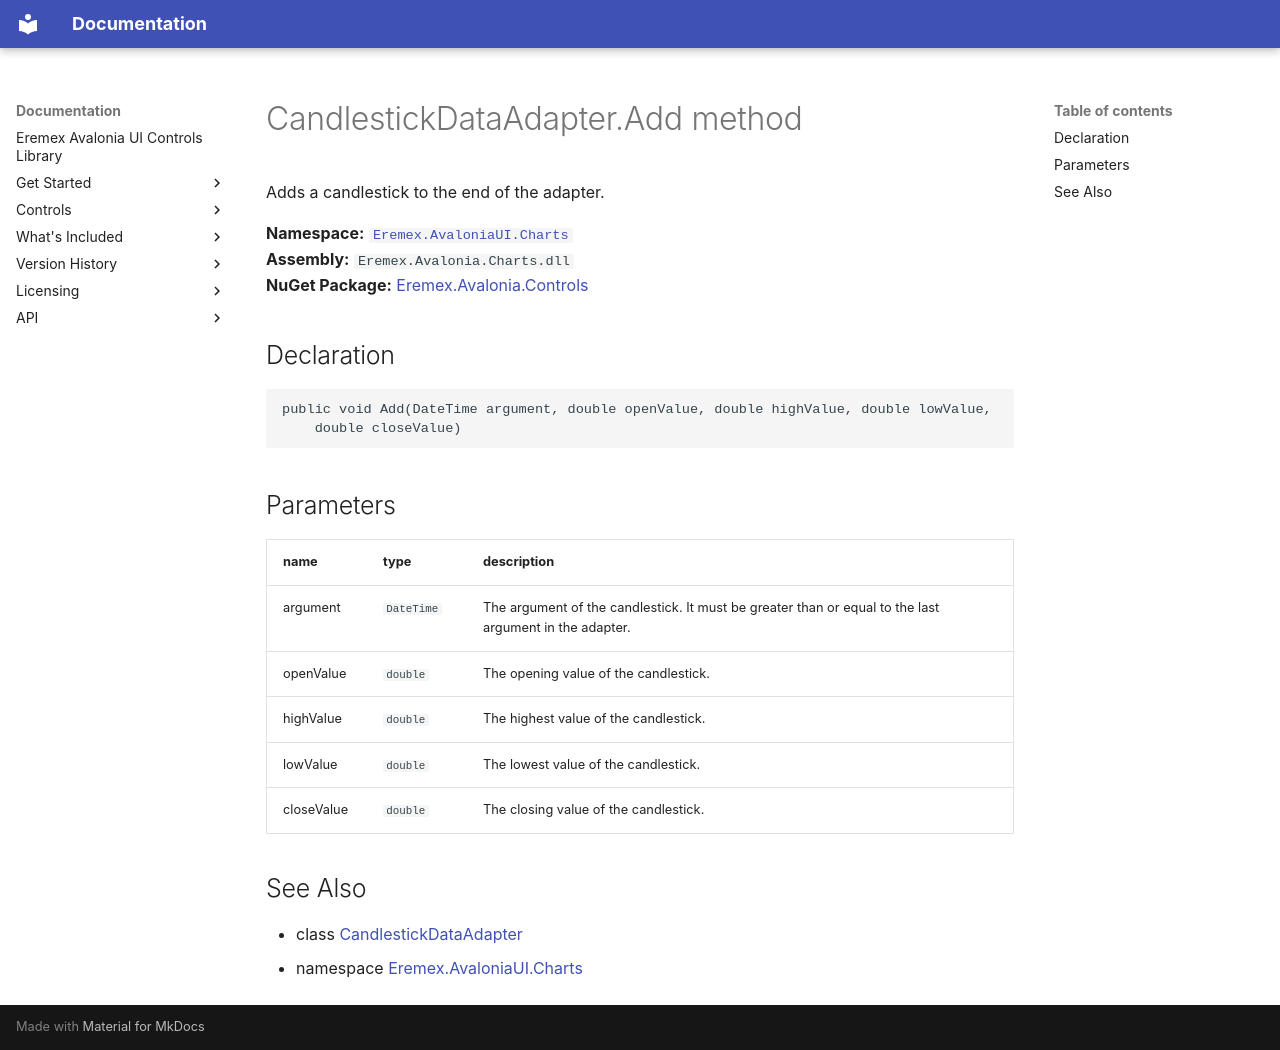

repository: Eremex/controls-doc · page: API/Eremex.AvaloniaUI.Charts/CandlestickDataAdapter/Add/index.html · generator: mkdocs

# CandlestickDataAdapter.Add method

Adds a candlestick to the end of the adapter.

**Namespace:** [`Eremex.AvaloniaUI.Charts`](../index.md)  
**Assembly:** `Eremex.Avalonia.Charts.dll`  
**NuGet Package:** [Eremex.Avalonia.Controls](https://www.nuget.org/packages/Eremex.Avalonia.Controls)

## Declaration

```csharp
public void Add(DateTime argument, double openValue, double highValue, double lowValue, 
    double closeValue)
```

## Parameters

| name | type | description |
| --- | --- | --- |
| argument | `DateTime` | The argument of the candlestick. It must be greater than or equal to the last argument in the adapter. |
| openValue | `double` | The opening value of the candlestick. |
| highValue | `double` | The highest value of the candlestick. |
| lowValue | `double` | The lowest value of the candlestick. |
| closeValue | `double` | The closing value of the candlestick. |

## See Also

* class [CandlestickDataAdapter](../CandlestickDataAdapter.md)
* namespace [Eremex.AvaloniaUI.Charts](../index.md)

<!-- DO NOT EDIT: generated by xmldocmd for Eremex.Avalonia.Charts.dll -->
